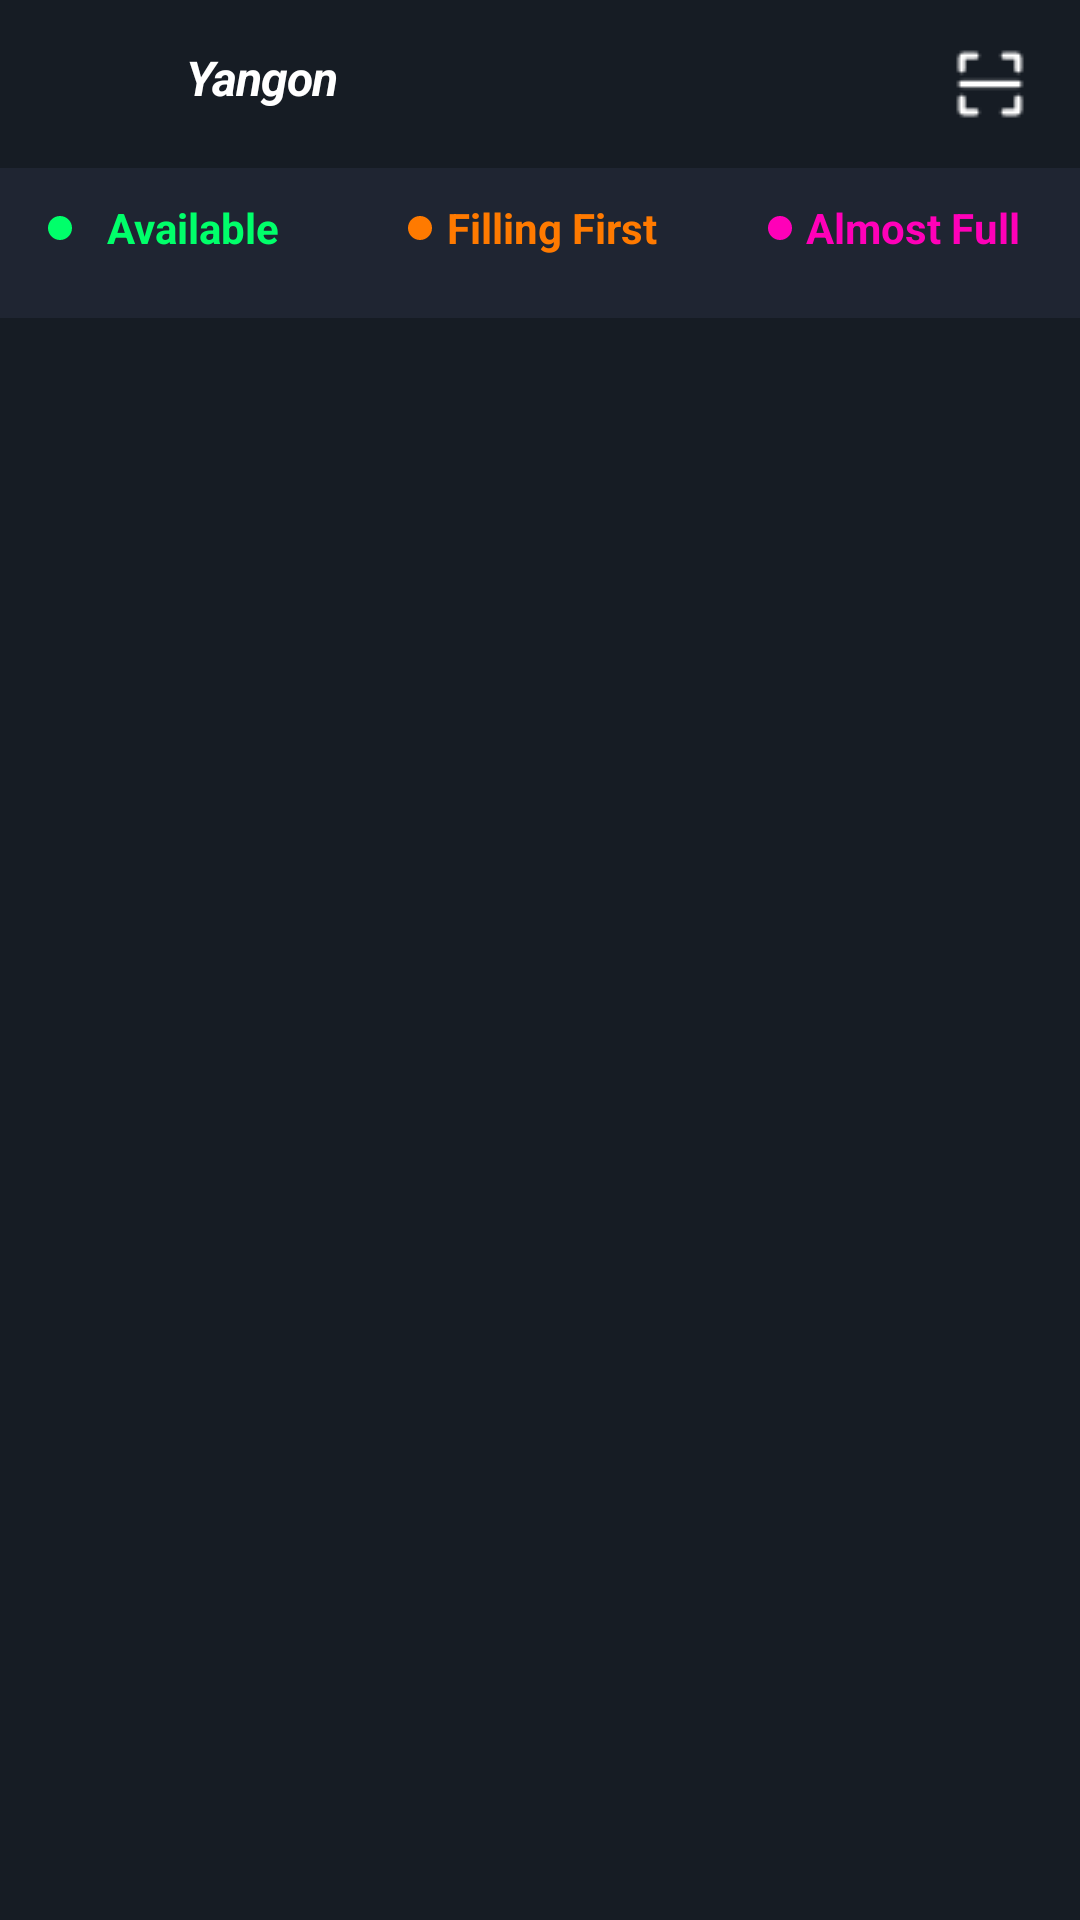

Here is an Android app screen rendered from its layout file. Give the layout XML and the strings, colors and styles it references.
<!-- AndroidManifest.xml: application theme Theme.MovieBookingStudetProject -->
<!-- res/layout/fragment_cenima_list.xml -->
<?xml version="1.0" encoding="utf-8"?>
<androidx.constraintlayout.widget.ConstraintLayout xmlns:android="http://schemas.android.com/apk/res/android"
    xmlns:tools="http://schemas.android.com/tools"
    android:layout_width="match_parent"
    android:layout_height="match_parent"
    xmlns:app="http://schemas.android.com/apk/res-auto"
    android:background="@color/colorPrimaryDark"
    tools:context=".fragments.CenimaListFragment">


    <include
        android:id="@+id/appBarMoviesHome"
        layout="@layout/app_bar_home_layour" />


    <LinearLayout
        app:layout_constraintStart_toStartOf="parent"
        app:layout_constraintTop_toBottomOf="@id/appBarMoviesHome"
        android:id="@+id/llAvailable"
        android:layout_width="match_parent"
        android:layout_height="50dp"
        android:background="@color/colorPrimary"
        android:orientation="horizontal">

        <LinearLayout
            android:layout_weight="1"
            android:layout_marginStart="16dp"
            android:layout_width="wrap_content"
            android:layout_height="wrap_content"
            android:layout_gravity="center_horizontal"
            android:orientation="horizontal">
            <View
                android:layout_width="8dp"
                android:layout_height="8dp"
                android:layout_gravity="center"
                android:background="@drawable/green_dot_background" />

            <androidx.appcompat.widget.AppCompatTextView
                android:layout_width="80dp"
                android:layout_height="40dp"
                android:layout_marginEnd="@dimen/margin_medium"
                android:gravity="center"
                android:text="Available"
                android:textColor="@color/greenColor"
                android:textStyle="bold" />
        </LinearLayout>


        <LinearLayout
            android:layout_weight="1"
            android:layout_marginStart="16dp"
            android:layout_width="wrap_content"
            android:layout_height="wrap_content"
            android:layout_gravity="center_horizontal"
            android:orientation="horizontal">
            <View
                android:layout_width="8dp"
                android:layout_height="8dp"
                android:layout_gravity="center"
                android:background="@drawable/orange_dot_background" />

            <androidx.appcompat.widget.AppCompatTextView
                android:layout_width="80dp"
                android:layout_height="40dp"
                android:layout_marginEnd="@dimen/margin_medium"
                android:gravity="center"
                android:text="Filling First"
                android:textColor="@color/orange_color"
                android:textStyle="bold" />
        </LinearLayout>


        <LinearLayout
            android:layout_weight="1"
            android:layout_marginStart="16dp"
            android:layout_width="wrap_content"
            android:layout_height="wrap_content"
            android:layout_gravity="center_horizontal"
            android:orientation="horizontal">
            <View
                android:layout_width="8dp"
                android:layout_height="8dp"
                android:layout_gravity="center"
                android:background="@drawable/pink_dot_background" />

            <androidx.appcompat.widget.AppCompatTextView
                android:layout_width="80dp"
                android:layout_height="40dp"
                android:layout_marginEnd="@dimen/margin_medium"
                android:gravity="center"
                android:text="Almost Full"
                android:textColor="@color/pink_color"
                android:textStyle="bold" />
        </LinearLayout>


    </LinearLayout>

    <androidx.recyclerview.widget.RecyclerView
        app:layout_constraintStart_toStartOf="parent"
        app:layout_constraintTop_toBottomOf="@id/llAvailable"
        android:id="@+id/rvBookingPlaces"
        android:layout_width="match_parent"
        android:layout_height="0dp"
        android:layout_below="@+id/llAvailable"
        tools:listitem="@layout/view_holder_cenima_list" />


</androidx.constraintlayout.widget.ConstraintLayout>
<!-- res/layout/app_bar_home_layour.xml (included above) -->
<?xml version="1.0" encoding="utf-8"?>
<FrameLayout xmlns:android="http://schemas.android.com/apk/res/android"
    xmlns:app="http://schemas.android.com/apk/res-auto"
    android:id="@+id/appBarMoviesHomeId"
    android:layout_width="match_parent"
    android:layout_height="?attr/actionBarSize"
    android:background="@color/colorPrimaryDark">

    <androidx.appcompat.widget.AppCompatImageView
        android:layout_width="@dimen/width_navigation_icon"
        android:layout_height="@dimen/height_navigation_icon"
        android:layout_gravity="center_vertical|start"
        android:layout_marginStart="@dimen/margin_38dp"
        android:layout_marginBottom="@dimen/margin_small_smaller"
        android:layout_marginEnd="@dimen/margin_medium"
        android:scaleType="centerCrop"
        app:srcCompat="@drawable/navigation_white" />

    <androidx.appcompat.widget.AppCompatTextView
        android:id="@+id/tvCityNameMoviesHome"
        android:layout_width="wrap_content"
        android:layout_height="wrap_content"
        android:layout_marginBottom="@dimen/margin_small_smaller"
        android:layout_gravity="center_vertical|start"
        android:layout_marginStart="@dimen/margin_62dp"
        android:gravity="center_vertical|start"
        android:letterSpacing="-0.02"
        android:text="Yangon"
        android:textColor="@color/white"
        android:textSize="@dimen/text_regular_2x"
        android:textStyle="bold|italic" />

    <LinearLayout
        android:layout_width="wrap_content"
        android:layout_height="wrap_content"
        android:layout_gravity="center_vertical|end"
        android:layout_marginEnd="18dp"
        android:orientation="horizontal">

        <androidx.appcompat.widget.AppCompatImageView
            android:id="@+id/btnSearchMoviesHome"
            android:layout_width="@dimen/width_btn_back_movies_details"
            android:layout_height="@dimen/height_btn_back_movies_details"
            android:scaleType="centerCrop"
            app:srcCompat="@drawable/ic_search" />

        <androidx.appcompat.widget.AppCompatImageView
            android:layout_width="@dimen/width_btn_back_movies_details"
            android:layout_height="@dimen/height_btn_back_movies_details"
            android:layout_marginStart="@dimen/margin_30dp"
            android:scaleType="centerCrop"
            app:srcCompat="@drawable/ic_baseline_notifications_24" />

        <androidx.appcompat.widget.AppCompatImageView
            android:layout_width="@dimen/width_btn_back_movies_details"
            android:layout_height="@dimen/height_btn_back_movies_details"
            android:layout_marginStart="@dimen/margin_30dp"
            android:scaleType="centerCrop"
            app:srcCompat="@drawable/scaner_icon_24dp_white" />

    </LinearLayout>


</FrameLayout>
<!-- res/layout/view_holder_cenima_list.xml (included above) -->
<?xml version="1.0" encoding="utf-8"?>
<RelativeLayout xmlns:android="http://schemas.android.com/apk/res/android"
    xmlns:app="http://schemas.android.com/apk/res-auto"
    android:layout_width="match_parent"
    android:layout_height="wrap_content"
    android:background="@color/colorPrimaryDark"
    android:paddingStart="@dimen/margin_large"
    android:paddingTop="15dp"
    android:paddingEnd="@dimen/margin_large">

    <androidx.appcompat.widget.AppCompatTextView
        android:id="@+id/tvCinemaNameMoviesCinema"
        android:layout_width="wrap_content"
        android:layout_height="wrap_content"
        android:layout_alignParentStart="true"
        android:textColor="@color/white"
        android:text="JCGV : Junction City"
         />

    <androidx.appcompat.widget.AppCompatTextView
        android:id="@+id/tvSeeDetail"
        android:layout_width="wrap_content"
        android:layout_height="wrap_content"
        android:layout_alignParentEnd="true"
        android:text="@string/lbl_see_details"
        android:textColor="@color/button_color"
        android:textSize="@dimen/text_regular" />

    <LinearLayout
        android:id="@+id/llCinemaStuffs"
        android:layout_width="match_parent"
        android:layout_height="wrap_content"
        android:layout_below="@+id/tvCinemaNameMoviesCinema"
        android:layout_marginBottom="10dp"
        android:layout_marginTop="21dp"
        android:orientation="horizontal">

        <LinearLayout
            android:layout_weight="1"
            android:layout_width="wrap_content"
            android:layout_height="wrap_content"
            android:orientation="horizontal">
            <androidx.appcompat.widget.AppCompatImageView
                android:layout_width="17dp"
                android:layout_height="17dp"
                android:scaleType="centerCrop"
                app:srcCompat="@drawable/icon_parking" />

            <androidx.appcompat.widget.AppCompatTextView
                android:layout_width="wrap_content"
                android:layout_height="wrap_content"
                android:layout_marginStart="@dimen/margin_card_medium"
                android:text="@string/lbl_parking"
                android:textColor="@color/textColorGrey"
                android:textSize="@dimen/text_regular" />
        </LinearLayout>

      <LinearLayout
          android:layout_weight="1"
          android:layout_width="wrap_content"
          android:layout_height="wrap_content"
          android:orientation="horizontal">
          <androidx.appcompat.widget.AppCompatImageView
              android:layout_width="17dp"
              android:layout_height="17dp"
              android:layout_marginStart="17dp"
              android:scaleType="centerCrop"
              app:srcCompat="@drawable/icon_food" />

          <androidx.appcompat.widget.AppCompatTextView
              android:layout_width="wrap_content"
              android:layout_height="wrap_content"
              android:layout_marginStart="@dimen/margin_card_medium"
              android:text="@string/lbl_online_food"
              android:textColor="@color/textColorGrey"
              android:textSize="@dimen/text_regular" />
      </LinearLayout>

    <LinearLayout
        android:layout_weight="1"
        android:layout_width="wrap_content"
        android:layout_height="wrap_content"
        android:orientation="horizontal">
        <androidx.appcompat.widget.AppCompatImageView
            android:layout_width="17dp"
            android:layout_height="17dp"
            android:layout_marginStart="17dp"
            android:scaleType="centerCrop"
            app:srcCompat="@drawable/icon_wheel_chair" />

        <androidx.appcompat.widget.AppCompatTextView
            android:layout_width="wrap_content"
            android:layout_height="wrap_content"
            android:layout_marginStart="@dimen/margin_card_medium"
            android:text="@string/lbl_wheel_chair"
            android:textColor="@color/textColorGrey"
            android:textSize="@dimen/text_regular" />
    </LinearLayout>

    </LinearLayout>

    <androidx.recyclerview.widget.RecyclerView
        android:id="@+id/rvCinemaTimesMoviesCinema"
        android:layout_width="match_parent"
        android:layout_height="wrap_content"
        android:layout_below="@+id/llCinemaStuffs"
        android:layout_centerHorizontal="true"
        android:layout_marginTop="10dp"
        android:paddingBottom="25dp"
        android:visibility="gone" />

    <LinearLayout
        android:id="@+id/llLongPressMoviesCinema"
        android:layout_width="match_parent"
        android:layout_height="wrap_content"
        android:layout_below="@+id/rvCinemaTimesMoviesCinema"
        android:gravity="center_vertical"
        android:orientation="horizontal"
        android:paddingBottom="30dp"
        android:visibility="gone">

        <androidx.appcompat.widget.AppCompatImageView
            android:layout_width="17dp"
            android:layout_height="17dp"
            android:scaleType="centerCrop"
            app:srcCompat="@drawable/ic_baseline_info_grey_16dp" />

        <androidx.appcompat.widget.AppCompatTextView
            android:layout_width="wrap_content"
            android:layout_height="wrap_content"
            android:layout_marginStart="@dimen/margin_card_medium"
            android:text="@string/lbl_long_press_on_show_timing"
            android:textColor="@color/textColorGrey"
            android:textSize="@dimen/text_regular" />

    </LinearLayout>

</RelativeLayout>
<!-- resources referenced by this layout -->
<resources>
  <color name="button_color">#00FF6A</color>
  <color name="colorPrimary">#1f2532</color>
  <color name="colorPrimaryDark">#161c24</color>
  <color name="greenColor">#00FF6A</color>
  <color name="orange_color">#FF7A00</color>
  <color name="pink_color">#FF00B8</color>
  <color name="textColorGrey">#888888</color>
  <color name="white">#FFFFFFFF</color>
  <dimen name="height_btn_back_movies_details">24dp</dimen>
  <dimen name="height_navigation_icon">16dp</dimen>
  <dimen name="margin_30dp">30dp</dimen>
  <dimen name="margin_38dp">38dp</dimen>
  <dimen name="margin_62dp">62dp</dimen>
  <dimen name="margin_card_medium">6dp</dimen>
  <dimen name="margin_large">24dp</dimen>
  <dimen name="margin_medium">8dp</dimen>
  <dimen name="margin_small_smaller">2dp</dimen>
  <dimen name="text_regular">14sp</dimen>
  <dimen name="text_regular_2x">16sp</dimen>
  <dimen name="width_btn_back_movies_details">24dp</dimen>
  <dimen name="width_navigation_icon">16dp</dimen>
  <!-- drawable green_dot_background (drawable) -->
  <?xml version="1.0" encoding="utf-8"?>
  <shape xmlns:android="http://schemas.android.com/apk/res/android">
  
      <corners android:radius="4dp"/>
      <solid android:color="#00FF6A"/>
  
  </shape>
  <!-- drawable orange_dot_background (drawable) -->
  <?xml version="1.0" encoding="utf-8"?>
  <shape xmlns:android="http://schemas.android.com/apk/res/android">
  
      <corners android:radius="4dp"/>
      <solid android:color="#FF7A00"/>
  
  </shape>
  <!-- drawable pink_dot_background (drawable) -->
  <?xml version="1.0" encoding="utf-8"?>
  <shape xmlns:android="http://schemas.android.com/apk/res/android">
  
      <corners android:radius="4dp"/>
      <solid android:color="#FF00B8"/>
  
  </shape>
  <!-- drawable scaner_icon_24dp_white: png bitmap (drawable, 709 bytes) -->
  <string name="lbl_long_press_on_show_timing">Long press on show timing to see seat class!</string>
  <string name="lbl_online_food">Online Food</string>
  <string name="lbl_parking">Parking</string>
  <string name="lbl_see_details">See Detail</string>
  <string name="lbl_wheel_chair">Wheel Chair</string>
  <style name="Theme.MovieBookingStudetProject" parent="Theme.MaterialComponents.DayNight.NoActionBar">
          
          <item name="colorPrimary">@color/colorPrimary</item>
          <item name="colorPrimaryDark">@color/colorPrimaryDark</item>
          <item name="colorAccent">@color/colorAccent</item>
          
          <item name="android:statusBarColor" tools:targetApi="l">?attr/colorPrimaryVariant</item>
          
      </style>
  <color name="colorAccent">#00FF6A</color>
</resources>
